Dataset: medicine_boxes_split (GitHub, satwikug25/AML_Proj). Classes: acetaminophen, albuterol, amlodipine, amoxicillin, aspirin, atorvastatin, azithromycin, cetirizine, clopidogrel, furosemide, ibuprofen, levothyroxine, lisinopril, loratadine, losartan, metformin, naproxen, omeprazole, pantoprazole, simvastatin.

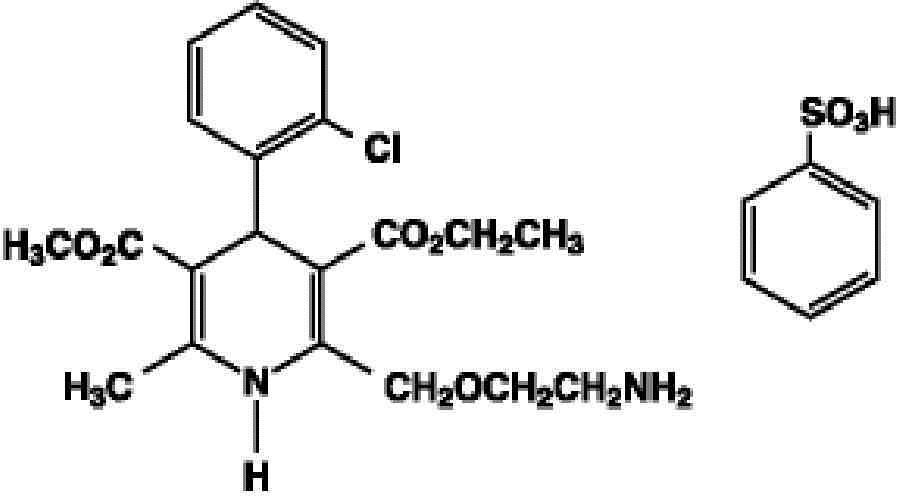
Label: amlodipine

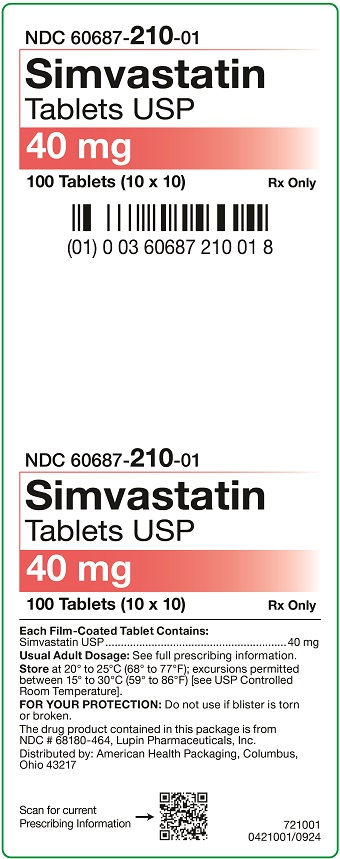
Label: simvastatin

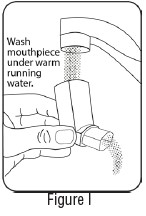
Label: albuterol

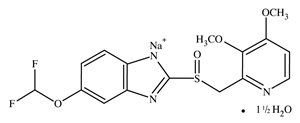
Label: pantoprazole

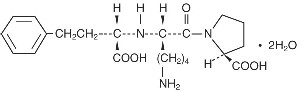
Label: lisinopril

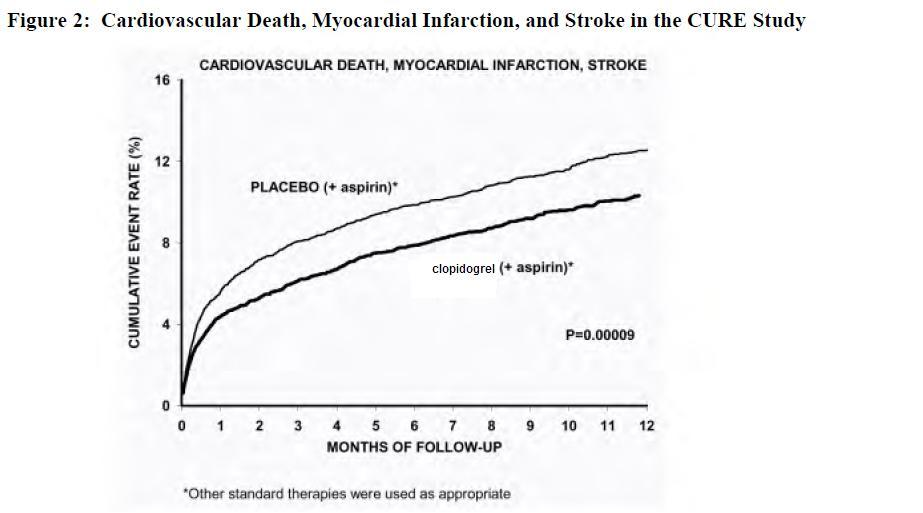
Label: clopidogrel
